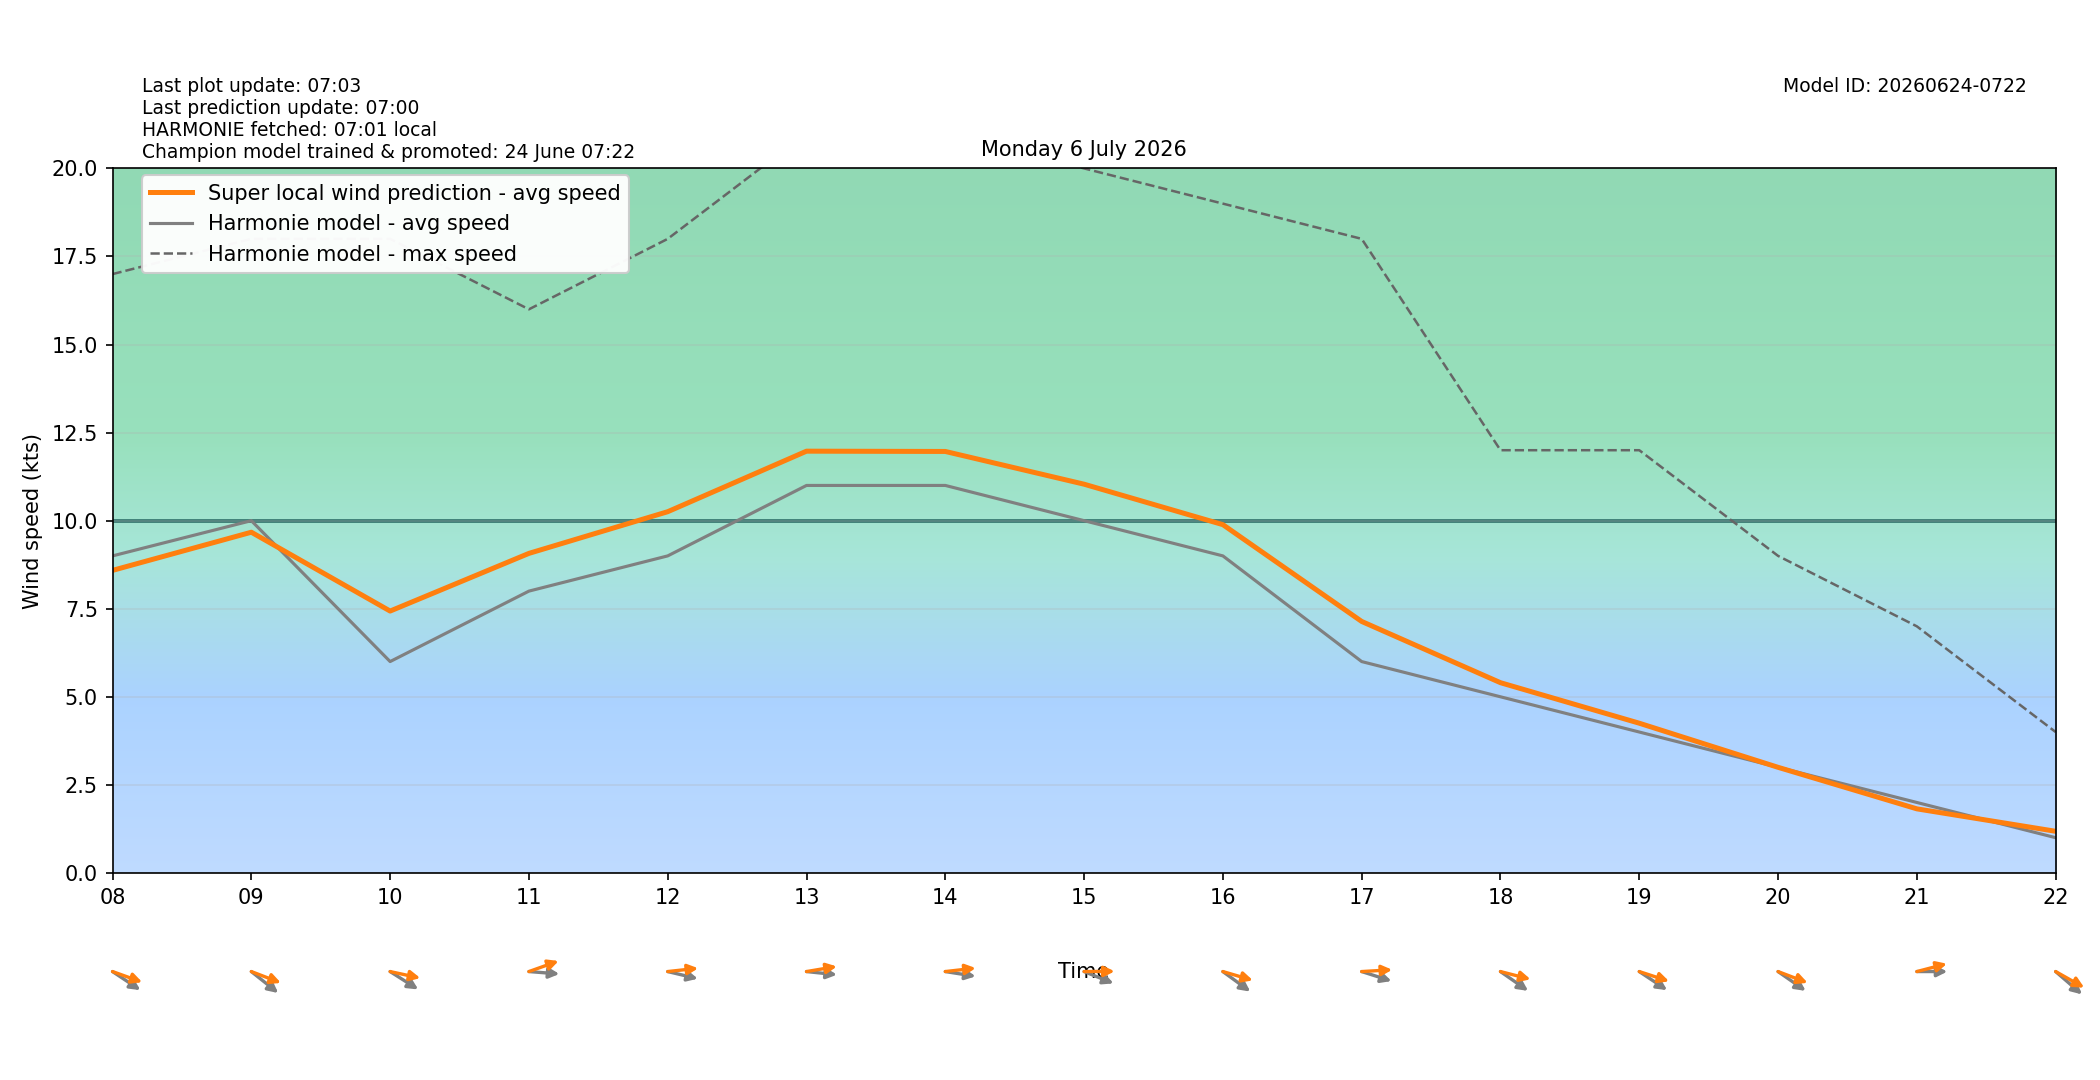

Values plotted in this chart, from the file beside it:
target_time_utc, target_time_local, hour_utc, hour_local, forecast_wind_speed, forecast_wind_min, forecast_wind_max, lstm_pred_wind_speed, delta_speed_lstm_minus_forecast, forecast_wind_dir_deg, lstm_pred_wind_dir_deg, delta_dir_lstm_minus_forecast
2026-07-05T22:00:00Z, 2026-07-06T00:00:00+0200, 22, 00, 4.0, 4.0, 5.0, 2.851, -1.149, 261.0, 261.9, 0.9231
2026-07-05T23:00:00Z, 2026-07-06T01:00:00+0200, 23, 01, 4.0, 4.0, 5.0, 2.516, -1.484, 213.0, 208.7, -4.285
2026-07-06T00:00:00Z, 2026-07-06T02:00:00+0200, 00, 02, 4.0, 4.0, 8.0, 2.84, -1.16, 209.0, 204.8, -4.173
2026-07-06T01:00:00Z, 2026-07-06T03:00:00+0200, 01, 03, 4.0, 4.0, 6.0, 2.427, -1.573, 180.0, 176.1, -3.936
2026-07-06T02:00:00Z, 2026-07-06T04:00:00+0200, 02, 04, 3.0, 3.0, 8.0, 2.375, -0.6251, 190.0, 183.2, -6.762
2026-07-06T03:00:00Z, 2026-07-06T05:00:00+0200, 03, 05, 3.0, 3.0, 5.0, 2.162, -0.8384, 176.0, 166.1, -9.9
2026-07-06T04:00:00Z, 2026-07-06T06:00:00+0200, 04, 06, 4.0, 4.0, 6.0, 3.569, -0.4315, 213.0, 202.4, -10.58
2026-07-06T05:00:00Z, 2026-07-06T07:00:00+0200, 05, 07, 7.0, 7.0, 11.0, 6.564, -0.4363, 259.0, 248.8, -10.19
2026-07-06T06:00:00Z, 2026-07-06T08:00:00+0200, 06, 08, 9.0, 9.0, 17.0, 8.589, -0.4112, 294.0, 283.5, -10.55
2026-07-06T07:00:00Z, 2026-07-06T09:00:00+0200, 07, 09, 10.0, 10.0, 18.0, 9.672, -0.328, 298.0, 284.4, -13.65
2026-07-06T08:00:00Z, 2026-07-06T10:00:00+0200, 08, 10, 6.0, 6.0, 18.0, 7.434, 1.434, 293.0, 278.2, -14.79
2026-07-06T09:00:00Z, 2026-07-06T11:00:00+0200, 09, 11, 8.0, 8.0, 16.0, 9.071, 1.071, 273.0, 256.6, -16.39
2026-07-06T10:00:00Z, 2026-07-06T12:00:00+0200, 10, 12, 9.0, 9.0, 18.0, 10.25, 1.255, 279.0, 265.8, -13.21
2026-07-06T11:00:00Z, 2026-07-06T13:00:00+0200, 11, 13, 11.0, 11.0, 21.0, 11.97, 0.9729, 274.0, 263.6, -10.42
2026-07-06T12:00:00Z, 2026-07-06T14:00:00+0200, 12, 14, 11.0, 11.0, 21.0, 11.96, 0.9648, 276.0, 265.7, -10.34
2026-07-06T13:00:00Z, 2026-07-06T15:00:00+0200, 13, 15, 10.0, 10.0, 20.0, 11.04, 1.035, 285.0, 269.7, -15.27
2026-07-06T14:00:00Z, 2026-07-06T16:00:00+0200, 14, 16, 9.0, 9.0, 19.0, 9.887, 0.8867, 296.0, 281.1, -14.92
2026-07-06T15:00:00Z, 2026-07-06T17:00:00+0200, 15, 17, 6.0, 6.0, 18.0, 7.139, 1.139, 282.0, 267.7, -14.28
2026-07-06T16:00:00Z, 2026-07-06T18:00:00+0200, 16, 18, 5.0, 5.0, 12.0, 5.4, 0.4003, 295.0, 279.7, -15.27
2026-07-06T17:00:00Z, 2026-07-06T19:00:00+0200, 17, 19, 4.0, 4.0, 12.0, 4.25, 0.2501, 294.0, 282.3, -11.71
2026-07-06T18:00:00Z, 2026-07-06T20:00:00+0200, 18, 20, 3.0, 3.0, 9.0, 2.998, -0.002006, 295.0, 284.3, -10.72
2026-07-06T19:00:00Z, 2026-07-06T21:00:00+0200, 19, 21, 2.0, 2.0, 7.0, 1.819, -0.181, 270.0, 260.1, -9.9
2026-07-06T20:00:00Z, 2026-07-06T22:00:00+0200, 20, 22, 1.0, 1.0, 4.0, 1.182, 0.1819, 300.0, 290.6, -9.414
2026-07-06T21:00:00Z, 2026-07-06T23:00:00+0200, 21, 23, 3.0, 3.0, 5.0, 1.983, -1.017, 211.0, 201.4, -9.632
